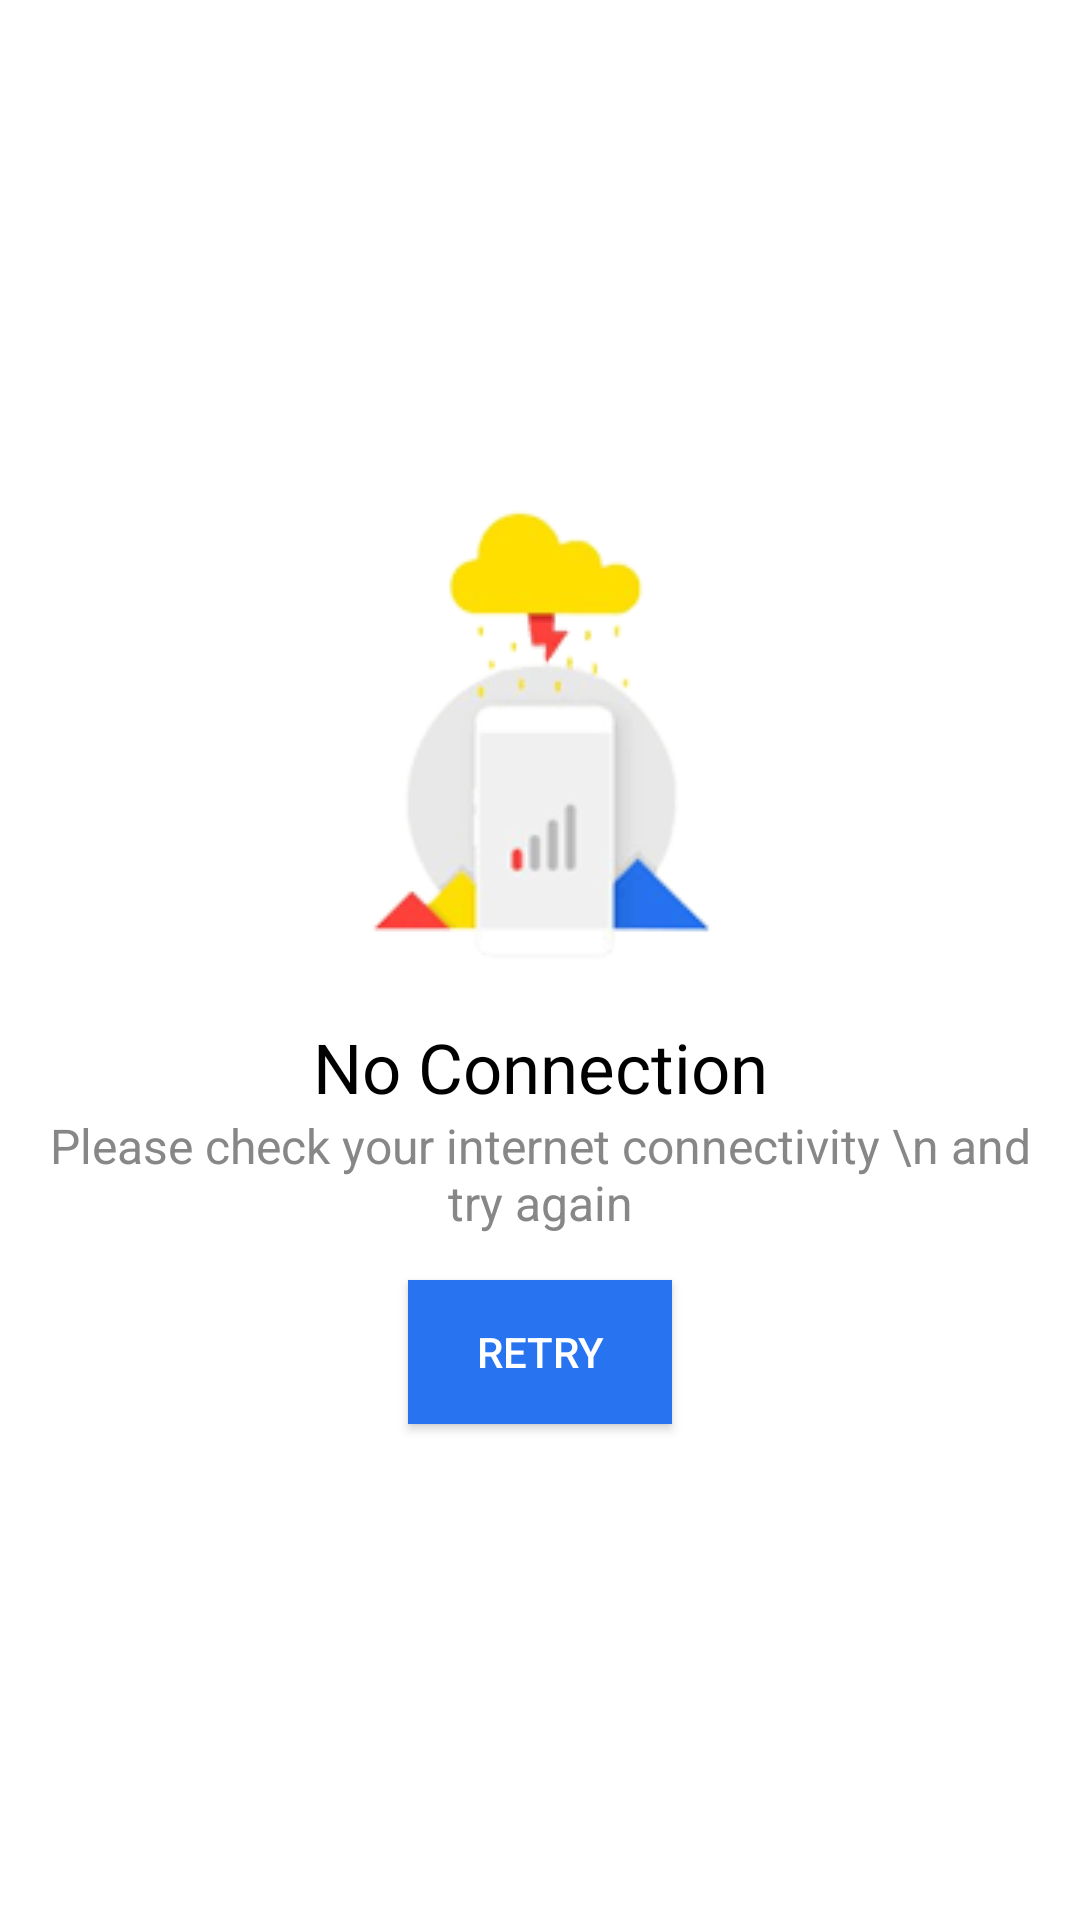

The Android layout XML behind this screen, and the referenced resources:
<!-- AndroidManifest.xml: application theme AppTheme -->
<!-- res/layout/activity_main.xml -->
<?xml version="1.0" encoding="utf-8"?>
<androidx.constraintlayout.widget.ConstraintLayout xmlns:android="http://schemas.android.com/apk/res/android"
    xmlns:app="http://schemas.android.com/apk/res-auto"
    xmlns:tools="http://schemas.android.com/tools"
    android:layout_width="match_parent"
    android:layout_height="match_parent"
    tools:context=".MainActivity">

    <LinearLayout
        android:layout_width="fill_parent"
        android:orientation="vertical"
        android:gravity="center"
        android:background="#ffffff"
        android:layout_gravity="center"
        android:id="@+id/lnrNoInterNetConnection"
        android:layout_height="fill_parent"
        tools:ignore="MissingConstraints">
        <ImageView
            android:layout_width="fill_parent"
            android:src="@drawable/network_icon"
            android:gravity="right"
            android:layout_alignParentRight="true"
            android:id="@+id/imgError"
            android:layout_height="wrap_content"
            android:padding="10dp"
            android:layout_gravity="center_vertical" />
        <TextView
            android:id="@+id/txtEarnedPoints"
            android:text="No Connection"
            android:layout_width="fill_parent"
            android:layout_height="wrap_content"
            android:gravity="center_horizontal"
            android:layout_gravity="bottom|right"
            android:textColor="#000"
            android:singleLine="true"
            android:textSize="23dp" />
        <TextView
            android:id="@+id/txtErrorDesc"
            android:text="Please check your internet connectivity \n and try again"
            android:layout_width="fill_parent"
            android:layout_height="wrap_content"
            android:gravity="center"
            android:layout_gravity="center_vertical"
            android:textColor="#878787"
            android:textSize="16dp"
            android:paddingRight="10dp"
            android:paddingLeft="10dp" />
        <LinearLayout
            android:layout_width="fill_parent"
            android:layout_margin="10dp"
            android:layout_height="wrap_content"
            android:layout_gravity="center"
            android:gravity="center">
            <Button
                android:layout_width="wrap_content"
                android:layout_height="wrap_content"
                android:text="Retry"
                android:gravity="center"
                android:padding="10dp"
                android:id="@+id/btnRetry"
                android:layout_margin="5dp"
                android:background="#2874f0" />
        </LinearLayout>
    </LinearLayout>
</androidx.constraintlayout.widget.ConstraintLayout>
<!-- resources referenced by this layout -->
<resources>
  <!-- drawable network_icon: png bitmap (drawable, 4928 bytes) -->
  <style name="AppTheme" parent="Theme.AppCompat.NoActionBar">
          
          <item name="colorPrimary">@color/colorPrimary</item>
          <item name="android:windowNoTitle">true</item>
          <item name="android:windowBackground">@drawable/splash_logo</item>
          <item name="colorPrimaryDark">@color/colorPrimaryDark</item>
          <item name="android:windowDisablePreview">false</item>
          <item name="android:windowIsTranslucent">true</item>
          <item name="colorAccent">@color/colorAccent</item>
          <item name="android:backgroundDimEnabled">true</item>
          <item name="android:windowFullscreen">true</item>
          <item name="android:statusBarColor">@color/colorPrimary</item>
          <item name="android:windowLightStatusBar">true</item>
      </style>
  <color name="colorPrimary">#fff</color>
  <!-- drawable splash_logo: png bitmap (drawable, 19841 bytes) -->
  <color name="colorPrimaryDark">#fff</color>
  <color name="colorAccent">#03DAC5</color>
</resources>
